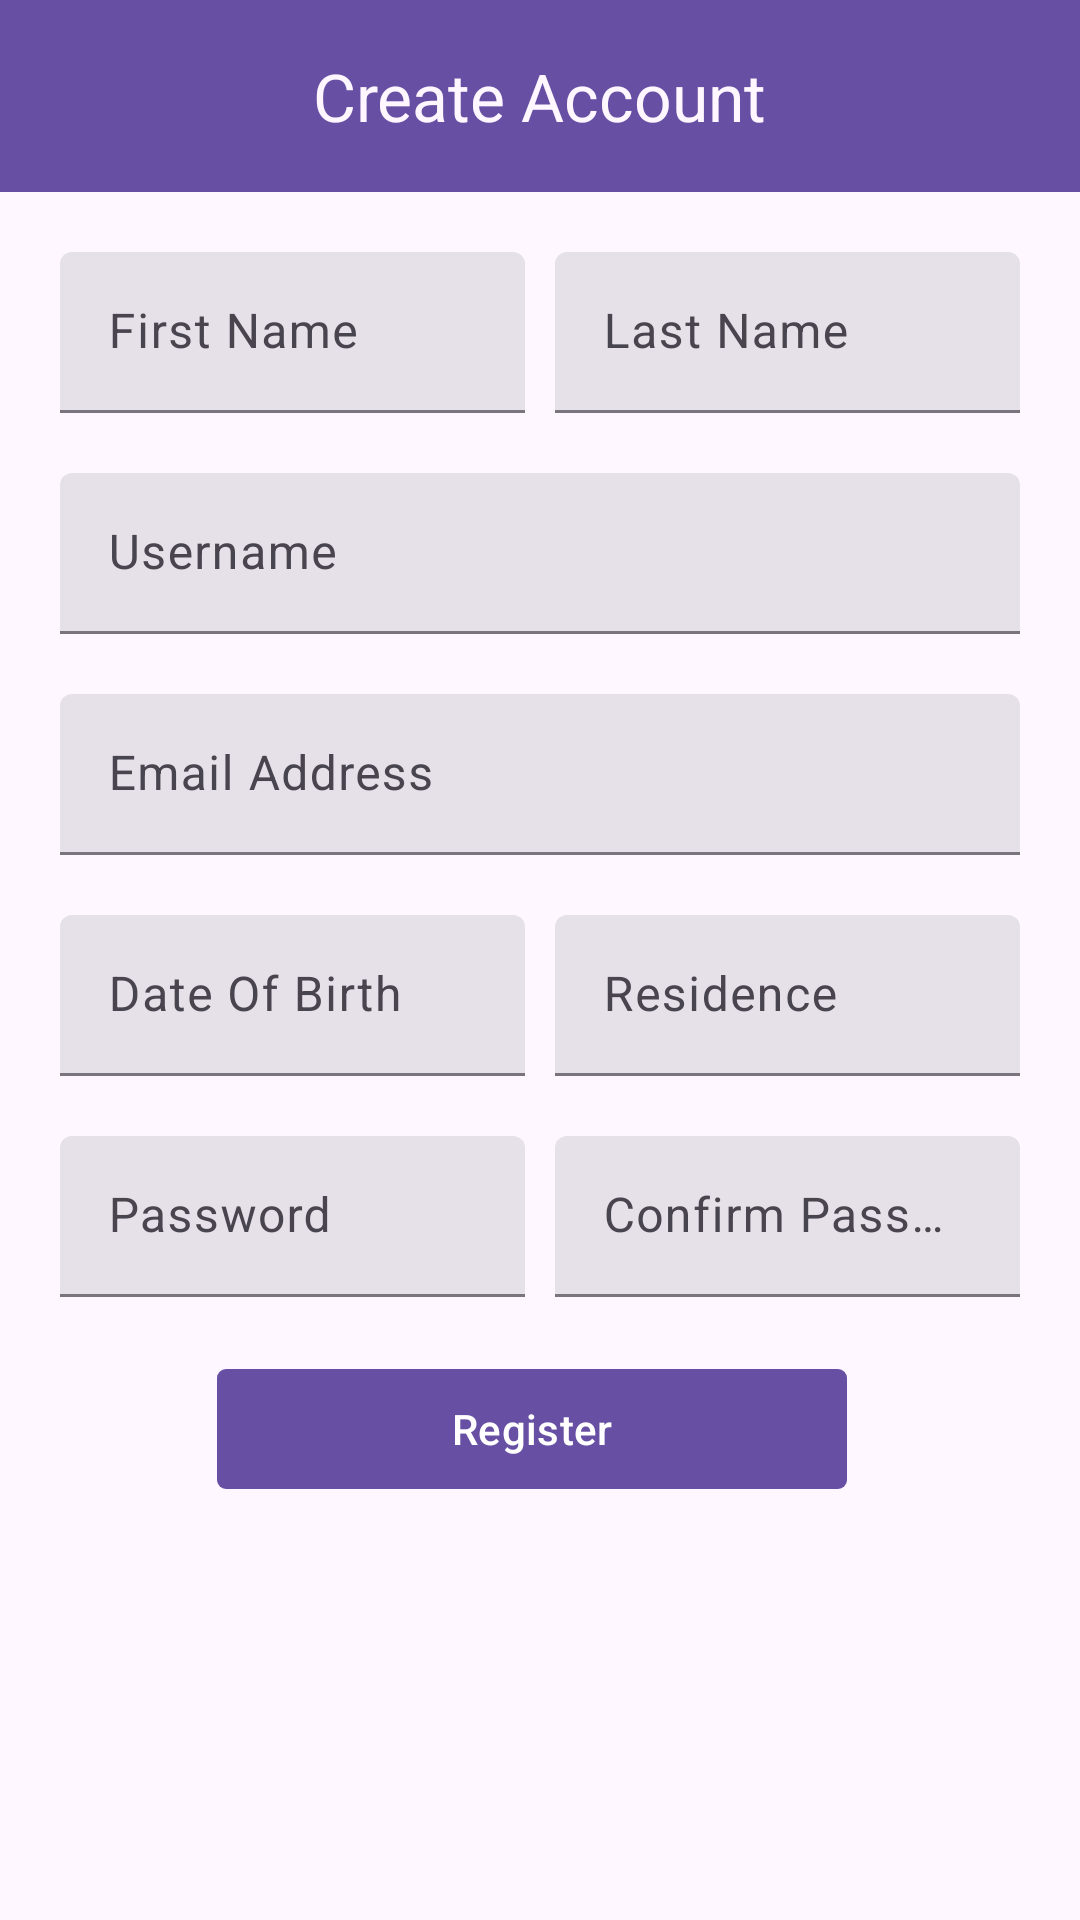

Here is an Android app screen rendered from its layout file. Give the layout XML and the strings, colors and styles it references.
<!-- AndroidManifest.xml: application theme Theme.MetrocareClinic -->
<!-- res/layout/activity_register.xml -->
<?xml version="1.0" encoding="utf-8"?>
<RelativeLayout xmlns:android="http://schemas.android.com/apk/res/android"
    xmlns:app="http://schemas.android.com/apk/res-auto"
    xmlns:tools="http://schemas.android.com/tools"
    android:layout_width="match_parent"
    android:layout_height="match_parent"
    tools:context=".Register">

    <com.google.android.material.appbar.MaterialToolbar
        android:layout_width="match_parent"
        android:layout_height="wrap_content"
        android:id="@+id/toolbar"
        app:title="Create Account"
        android:background="?attr/colorPrimary"
        app:titleTextColor="?attr/colorSurface"
        app:titleCentered="true"/>

    <LinearLayout
        android:layout_width="match_parent"
        android:layout_height="wrap_content"
        android:layout_margin="20sp"
        android:layout_below="@id/toolbar"
        android:id="@+id/nameLayout"
        android:orientation="horizontal">

        <com.google.android.material.textfield.TextInputLayout
            android:layout_width="0sp"
            android:layout_height="wrap_content"
            android:id="@+id/firstNameLayout"
            android:layout_weight="1"
            android:layout_marginEnd="5sp"
            android:hint="First Name"
            style="@style/Widget.Material3.TextInputLayout.FilledBox.Dense">

            <com.google.android.material.textfield.TextInputEditText
                android:layout_width="match_parent"
                android:layout_height="wrap_content"
                android:id="@+id/firstNameInput"
                android:inputType="textCapSentences"/>

        </com.google.android.material.textfield.TextInputLayout>

        <com.google.android.material.textfield.TextInputLayout
            android:layout_width="0sp"
            android:layout_height="wrap_content"
            android:id="@+id/lastNameLayout"
            android:layout_marginStart="5sp"
            android:layout_weight="1"
            android:hint="Last Name"
            style="@style/Widget.Material3.TextInputLayout.FilledBox.Dense">

            <com.google.android.material.textfield.TextInputEditText
                android:layout_width="match_parent"
                android:layout_height="wrap_content"
                android:id="@+id/lastNameInput"
                android:inputType="textCapSentences"/>

        </com.google.android.material.textfield.TextInputLayout>

    </LinearLayout>

    <com.google.android.material.textfield.TextInputLayout
        android:layout_width="match_parent"
        android:layout_height="wrap_content"
        android:layout_marginStart="20sp"
        android:layout_marginEnd="20sp"
        style="@style/Widget.Material3.TextInputLayout.FilledBox.Dense"
        android:hint="Username"
        android:id="@+id/phoneLayout"
        android:layout_below="@id/nameLayout">

        <com.google.android.material.textfield.TextInputEditText
            android:layout_width="match_parent"
            android:layout_height="wrap_content"
            android:id="@+id/usernameInput"
            android:inputType="textCapSentences"/>

    </com.google.android.material.textfield.TextInputLayout>

    <com.google.android.material.textfield.TextInputLayout
        android:layout_width="match_parent"
        android:layout_height="wrap_content"
        android:layout_margin="20sp"
        style="@style/Widget.Material3.TextInputLayout.FilledBox.Dense"
        android:id="@+id/bioLayout"
        android:layout_below="@id/phoneLayout"
        android:hint="Email Address">


        <com.google.android.material.textfield.TextInputEditText
            android:layout_width="match_parent"
            android:layout_height="wrap_content"
            android:inputType="textCapSentences|textMultiLine"
            android:id="@+id/emailInput"/>

    </com.google.android.material.textfield.TextInputLayout>
    <LinearLayout
        android:layout_width="match_parent"
        android:layout_height="wrap_content"
        android:layout_marginTop="0sp"
        android:layout_marginStart="20sp"
        android:layout_marginEnd="20sp"
        android:layout_below="@id/bioLayout"
        android:id="@+id/dob"
        android:orientation="horizontal">

        <com.google.android.material.textfield.TextInputLayout
            android:layout_width="0sp"
            android:layout_height="wrap_content"
            android:id="@+id/doblabel"
            android:layout_weight="1"
            android:layout_marginEnd="5sp"
            android:hint="Date Of Birth"
            style="@style/Widget.Material3.TextInputLayout.FilledBox.Dense">

            <com.google.android.material.textfield.TextInputEditText
                android:layout_width="match_parent"
                android:layout_height="wrap_content"
                android:id="@+id/dobInput"
                android:inputType="textCapSentences"/>

        </com.google.android.material.textfield.TextInputLayout>

        <com.google.android.material.textfield.TextInputLayout
            android:layout_width="0sp"
            android:layout_height="wrap_content"
            android:id="@+id/residencelabel"
            android:layout_marginStart="5sp"
            android:layout_weight="1"
            android:hint="Residence"
            style="@style/Widget.Material3.TextInputLayout.FilledBox.Dense">

            <com.google.android.material.textfield.TextInputEditText
                android:layout_width="match_parent"
                android:layout_height="wrap_content"
                android:id="@+id/residenceInput"
                android:inputType="textCapSentences"/>

        </com.google.android.material.textfield.TextInputLayout>

    </LinearLayout>

    <LinearLayout
        android:layout_width="match_parent"
        android:layout_height="wrap_content"
        android:layout_marginTop="20sp"
        android:layout_marginStart="20sp"
        android:layout_marginEnd="20sp"
        android:layout_below="@id/dob"
        android:id="@+id/passwords"
        android:orientation="horizontal">

        <com.google.android.material.textfield.TextInputLayout
            android:layout_width="0sp"
            android:layout_height="wrap_content"
            android:id="@+id/passwordLabel"
            android:layout_weight="1"
            android:layout_marginEnd="5sp"
            android:hint="Password"
            style="@style/Widget.Material3.TextInputLayout.FilledBox.Dense">

            <com.google.android.material.textfield.TextInputEditText
                android:layout_width="match_parent"
                android:layout_height="wrap_content"
                android:id="@+id/passwordInput"
                android:inputType="textPassword"/>

        </com.google.android.material.textfield.TextInputLayout>

        <com.google.android.material.textfield.TextInputLayout
            android:layout_width="0sp"
            android:layout_height="wrap_content"
            android:id="@+id/confirmPwd"
            android:layout_marginStart="5sp"
            android:layout_weight="1"
            android:hint="Confirm Password"
            style="@style/Widget.Material3.TextInputLayout.FilledBox.Dense">

            <com.google.android.material.textfield.TextInputEditText
                android:layout_width="match_parent"
                android:layout_height="wrap_content"
                android:id="@+id/confirmPasswordInput"
                android:inputType="textPassword"/>

        </com.google.android.material.textfield.TextInputLayout>

    </LinearLayout>
    <LinearLayout
        android:layout_width="match_parent"
        android:layout_height="wrap_content"
        android:orientation="horizontal"
        android:layout_below="@id/passwords"
        android:layout_margin="20dp"
        android:id="@+id/addUsers"
        android:gravity="center">
        <com.google.android.material.button.MaterialButton
            android:layout_width="210dp"
            android:layout_height="wrap_content"
            android:text="Register"
            android:id="@+id/AddUser"
            android:layout_marginEnd="5dp"
            app:cornerRadius="3dp" />
    </LinearLayout>
    <TextView
        android:layout_width="match_parent"
        android:layout_height="wrap_content"
        android:textColor="@color/colorRed"
        android:gravity="center"
        android:layout_below="@+id/addUsers"
        android:id="@+id/showErrors"
        android:textSize="20sp"/>

</RelativeLayout>
<!-- resources referenced by this layout -->
<resources>
  <color name="colorRed">#c11515</color>
  <style name="Theme.MetrocareClinic" parent="Base.Theme.MetrocareClinic" />
  <style name="Base.Theme.MetrocareClinic" parent="Theme.Material3.DayNight.NoActionBar">
          
          
      </style>
</resources>
